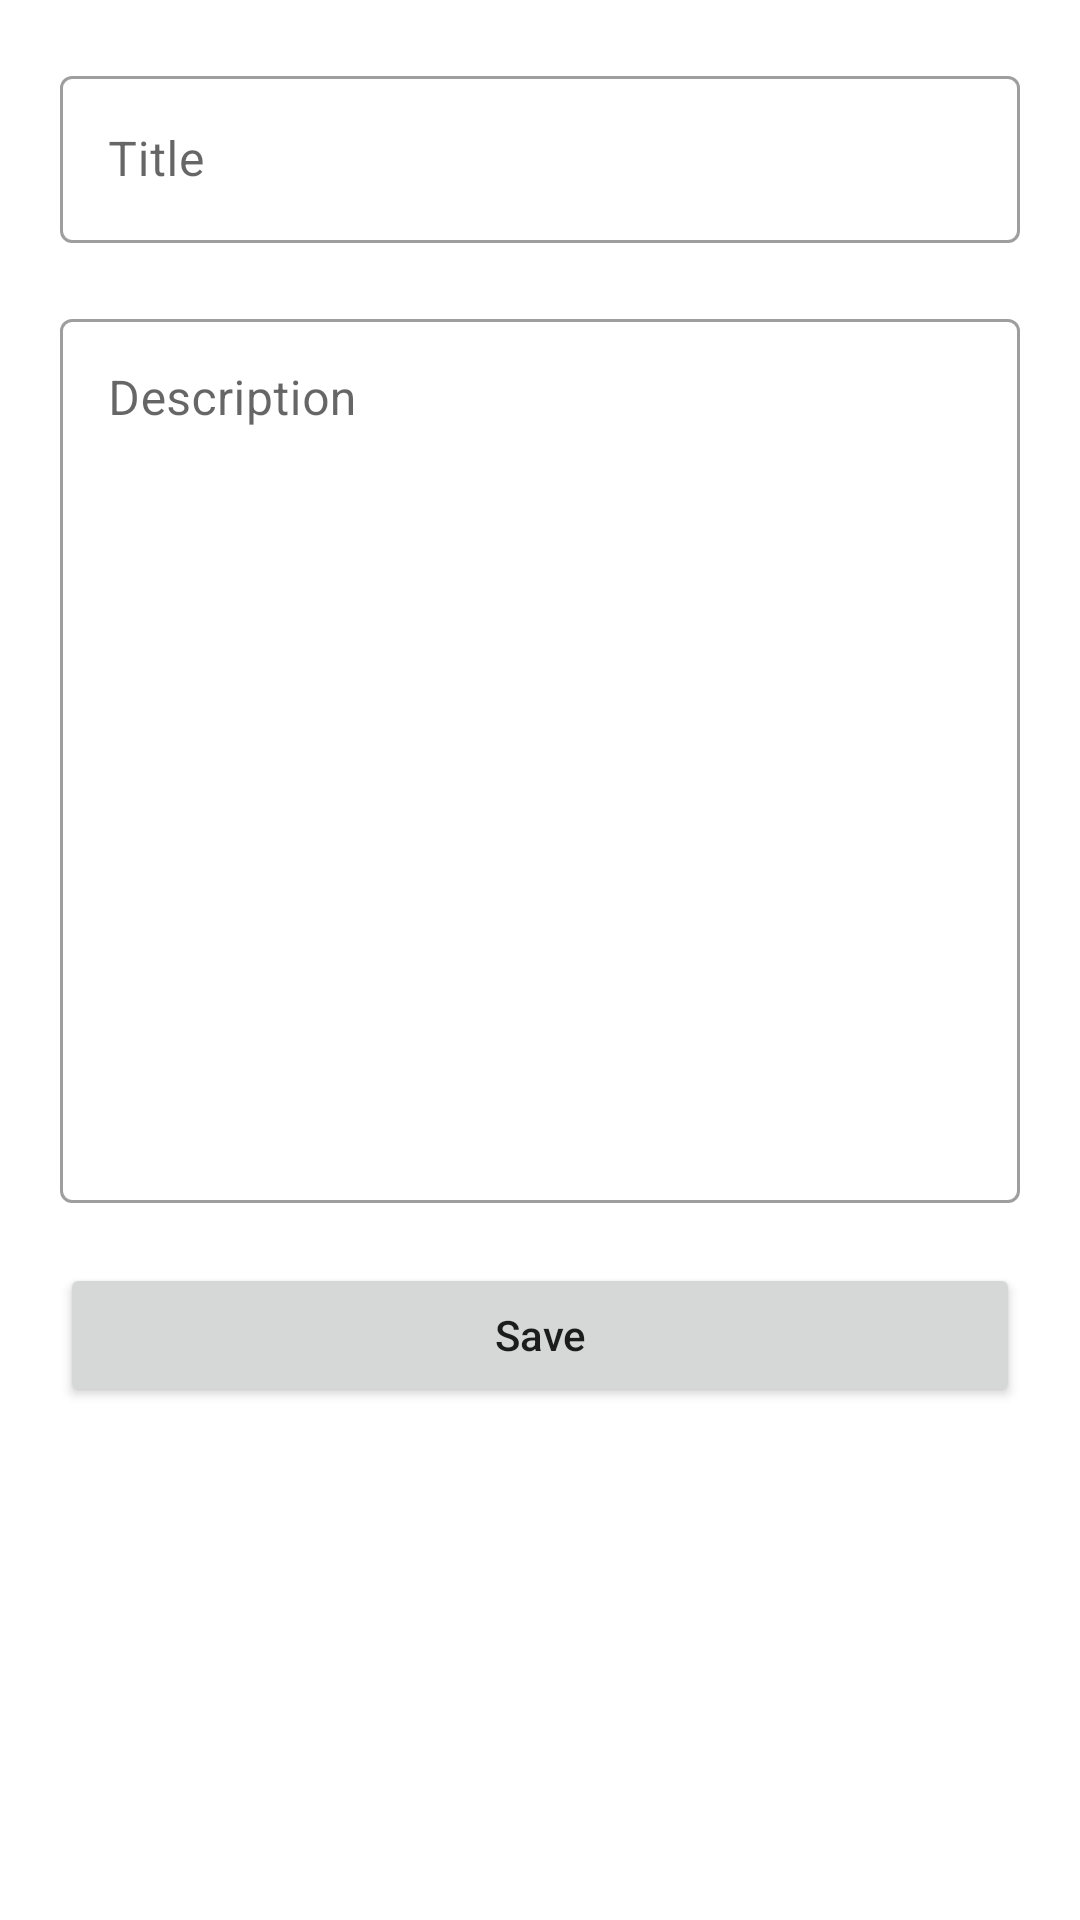

Reconstruct the res/layout file that produces this screen, plus the resources it refers to.
<!-- AndroidManifest.xml: application theme Theme.NotesAppUsingSQLite -->
<!-- res/layout/activity_add_note.xml -->
<?xml version="1.0" encoding="utf-8"?>
<ScrollView xmlns:android="http://schemas.android.com/apk/res/android"
    xmlns:app="http://schemas.android.com/apk/res-auto"
    xmlns:tools="http://schemas.android.com/tools"
    android:layout_width="match_parent"
    android:layout_height="match_parent"
    android:orientation="vertical"
    tools:context=".activities.AddNoteActivity">

    <LinearLayout
        android:layout_width="match_parent"
        android:layout_height="wrap_content"
        android:orientation="vertical">

        <com.google.android.material.textfield.TextInputLayout
            style="@style/Widget.MaterialComponents.TextInputLayout.OutlinedBox"
            android:layout_width="match_parent"
            android:layout_height="wrap_content"
            android:layout_marginHorizontal="20dp"
            android:layout_marginTop="20dp"
            android:hint="Title">

            <androidx.appcompat.widget.AppCompatEditText
                android:id="@+id/et_title"
                android:layout_width="match_parent"
                android:layout_height="match_parent" />

        </com.google.android.material.textfield.TextInputLayout>

        <com.google.android.material.textfield.TextInputLayout
            style="@style/Widget.MaterialComponents.TextInputLayout.OutlinedBox"
            android:layout_width="match_parent"
            android:layout_height="300dp"
            android:layout_gravity="start"
            android:layout_marginHorizontal="20dp"
            android:layout_marginTop="20dp"
            android:gravity="start"
            android:hint="Description"
            android:textAlignment="viewStart">

            <androidx.appcompat.widget.AppCompatEditText
                android:id="@+id/et_description"
                android:layout_width="match_parent"
                android:layout_height="match_parent"
                android:layout_gravity="start"
                android:gravity="start"
                android:textAlignment="viewStart" />

        </com.google.android.material.textfield.TextInputLayout>

        <androidx.appcompat.widget.AppCompatButton
            android:id="@+id/btn_save"
            android:layout_width="match_parent"
            android:layout_height="wrap_content"
            android:layout_marginHorizontal="20dp"
            android:layout_marginTop="20dp"
            android:layout_marginBottom="50dp"
            android:text="Save"
            android:textAllCaps="false" />

    </LinearLayout>

</ScrollView>
<!-- resources referenced by this layout -->
<resources>
  <style name="Theme.NotesAppUsingSQLite" parent="Theme.MaterialComponents.DayNight.DarkActionBar">
          
          <item name="colorPrimary">@color/purple_500</item>
          <item name="colorPrimaryVariant">@color/purple_700</item>
          <item name="colorOnPrimary">@color/white</item>
          
          <item name="colorSecondary">@color/teal_200</item>
          <item name="colorSecondaryVariant">@color/teal_700</item>
          <item name="colorOnSecondary">@color/black</item>
          
          <item name="android:statusBarColor" tools:targetApi="l">?attr/colorPrimaryVariant</item>
          
      </style>
  <!-- not gathered from this repository: default colours our renderer supplied (Android Studio template values) -->
  <color name="purple_500">#FF6200EE</color>
  <color name="purple_700">#FF3700B3</color>
  <color name="teal_200">#FF03DAC5</color>
  <color name="teal_700">#FF018786</color>
  <color name="black">#FF000000</color>
  <color name="white">#FFFFFFFF</color>
</resources>
